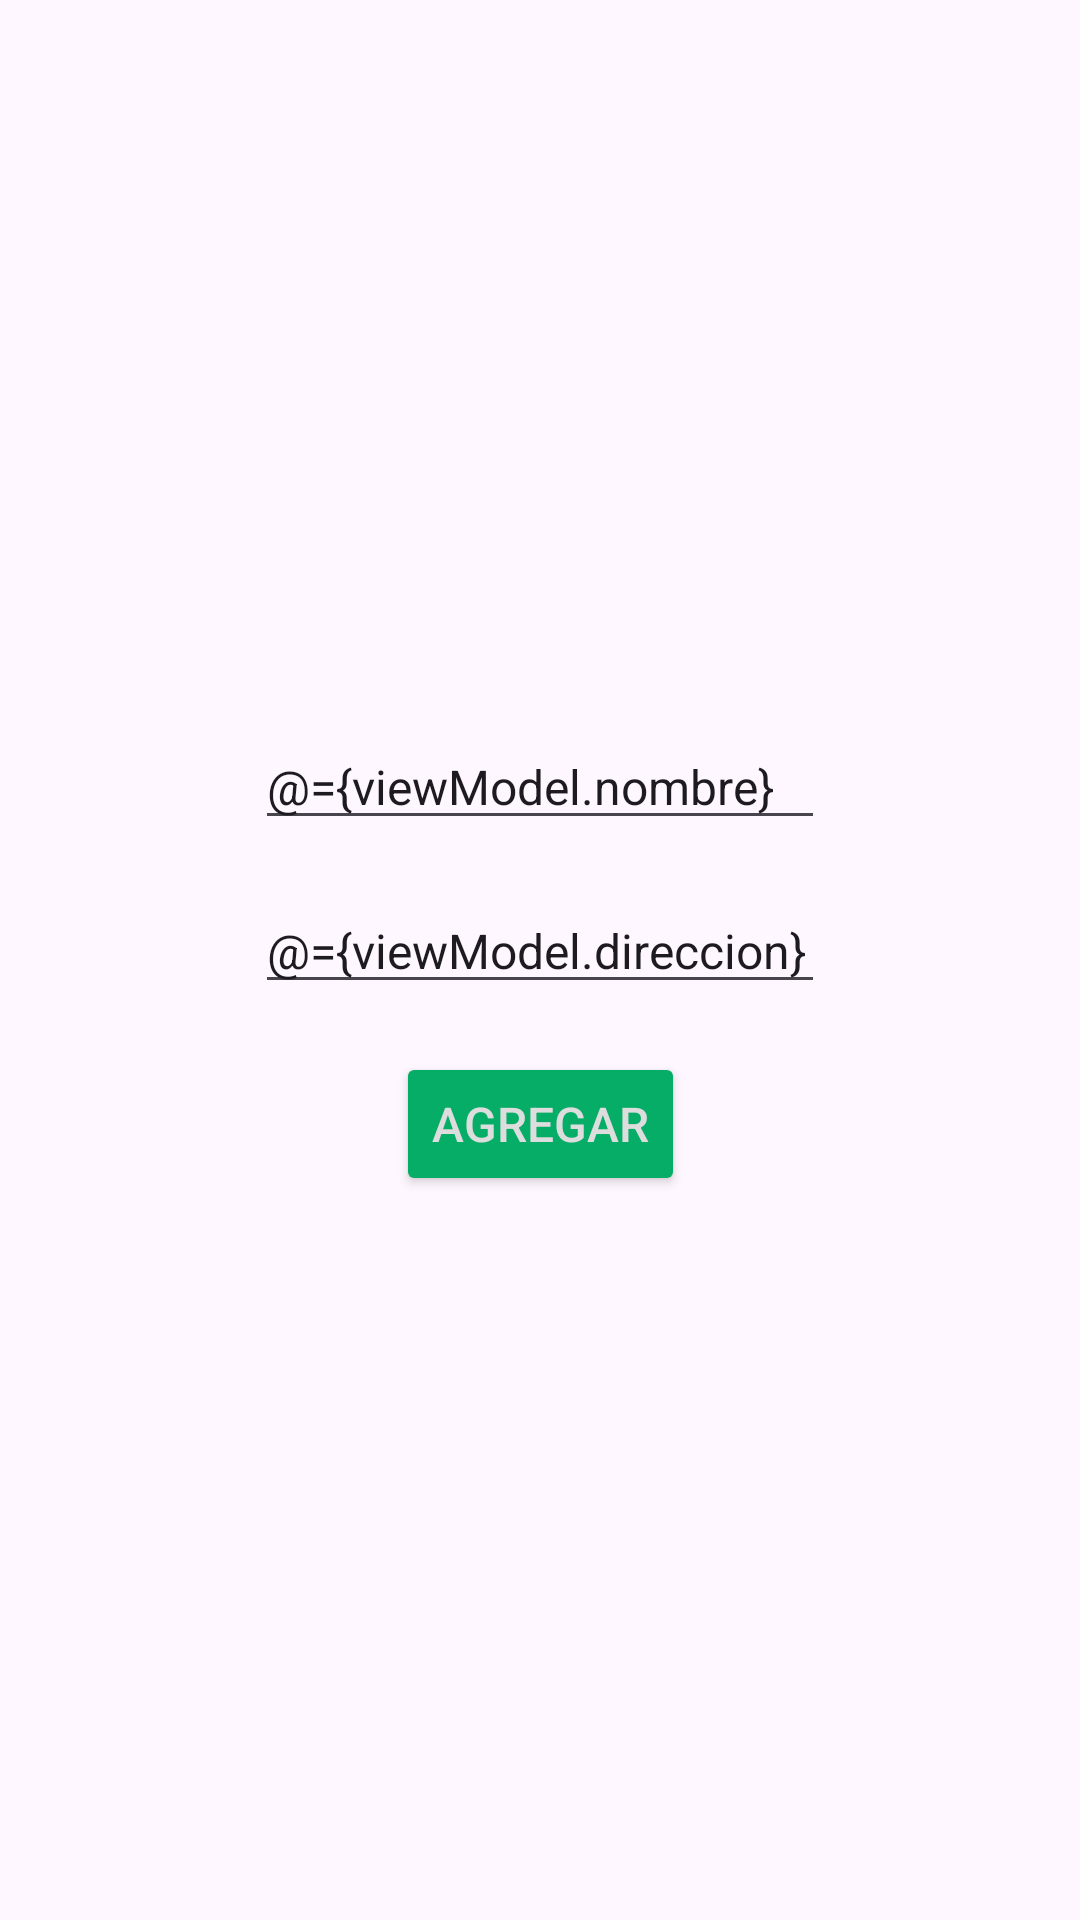

Write the Android layout XML for this screen, with the resource values it uses.
<!-- AndroidManifest.xml: application theme Theme.TiendasTracker -->
<!-- res/layout/fragment_add_tienda.xml -->
<?xml version="1.0" encoding="utf-8"?>
<layout xmlns:android="http://schemas.android.com/apk/res/android"
    xmlns:app="http://schemas.android.com/apk/res-auto"
    xmlns:tools="http://schemas.android.com/tools"
    tools:context=".ui.add.AddTiendaFragment">
    <data>
        <variable
            name="viewModel"
            type="com.beto.myapplication.ui.viewmodel.TiendaViewModel" />
    </data>

    <androidx.constraintlayout.widget.ConstraintLayout
        android:layout_width="match_parent"
        android:layout_height="match_parent">

        <EditText
            android:text="@={viewModel.nombre}"
            android:textSize="@dimen/normal_text"
            android:id="@+id/nombre_tienda_input"
            android:layout_width="wrap_content"
            android:layout_height="wrap_content"
            android:layout_marginTop="@dimen/small_pad"
            android:layout_marginBottom="@dimen/small_pad"
            android:ems="10"
            android:inputType="text"
            android:hint="@string/nombre_add"
            app:layout_constraintBottom_toTopOf="@+id/direccion_tienda_input"
            app:layout_constraintEnd_toEndOf="parent"
            app:layout_constraintStart_toStartOf="parent"
            app:layout_constraintTop_toTopOf="parent"
            app:layout_constraintVertical_chainStyle="packed" />

        <EditText
            android:text="@={viewModel.direccion}"
            android:textSize="@dimen/normal_text"
            android:id="@+id/direccion_tienda_input"
            android:layout_width="wrap_content"
            android:layout_height="wrap_content"
            android:layout_marginTop="@dimen/small_pad"
            android:layout_marginBottom="@dimen/small_pad"
            android:ems="10"
            android:inputType="text"
            android:hint="@string/direccion_add"
            app:layout_constraintBottom_toTopOf="@+id/action_add_tienda"
            app:layout_constraintEnd_toEndOf="@+id/nombre_tienda_input"
            app:layout_constraintStart_toStartOf="@+id/nombre_tienda_input"
            app:layout_constraintTop_toBottomOf="@+id/nombre_tienda_input" />

        <Button
            android:textColor="@color/text_color"
            android:textSize="@dimen/normal_text"
            android:backgroundTint="@color/primary_color"
            android:id="@+id/action_add_tienda"
            android:layout_width="wrap_content"
            android:layout_height="wrap_content"
            android:layout_marginTop="@dimen/small_pad"
            android:layout_marginBottom="@dimen/small_pad"
            android:text="@string/action_add"
            app:layout_constraintBottom_toBottomOf="parent"
            app:layout_constraintEnd_toEndOf="@+id/direccion_tienda_input"
            app:layout_constraintStart_toStartOf="@+id/direccion_tienda_input"
            app:layout_constraintTop_toBottomOf="@+id/direccion_tienda_input" />
    </androidx.constraintlayout.widget.ConstraintLayout>
</layout>
<!-- resources referenced by this layout -->
<resources>
  <color name="primary_color">#06AD67</color>
  <color name="text_color">#DDDDDD</color>
  <dimen name="normal_text">16sp</dimen>
  <dimen name="small_pad">8dp</dimen>
  <string name="action_add">Agregar</string>
  <string name="direccion_add">Direccion</string>
  <string name="nombre_add">Nombre</string>
  <style name="Theme.TiendasTracker" parent="Base.Theme.TiendasTracker" />
  <style name="Base.Theme.TiendasTracker" parent="Theme.Material3.DayNight.NoActionBar">
          
          
      </style>
</resources>
